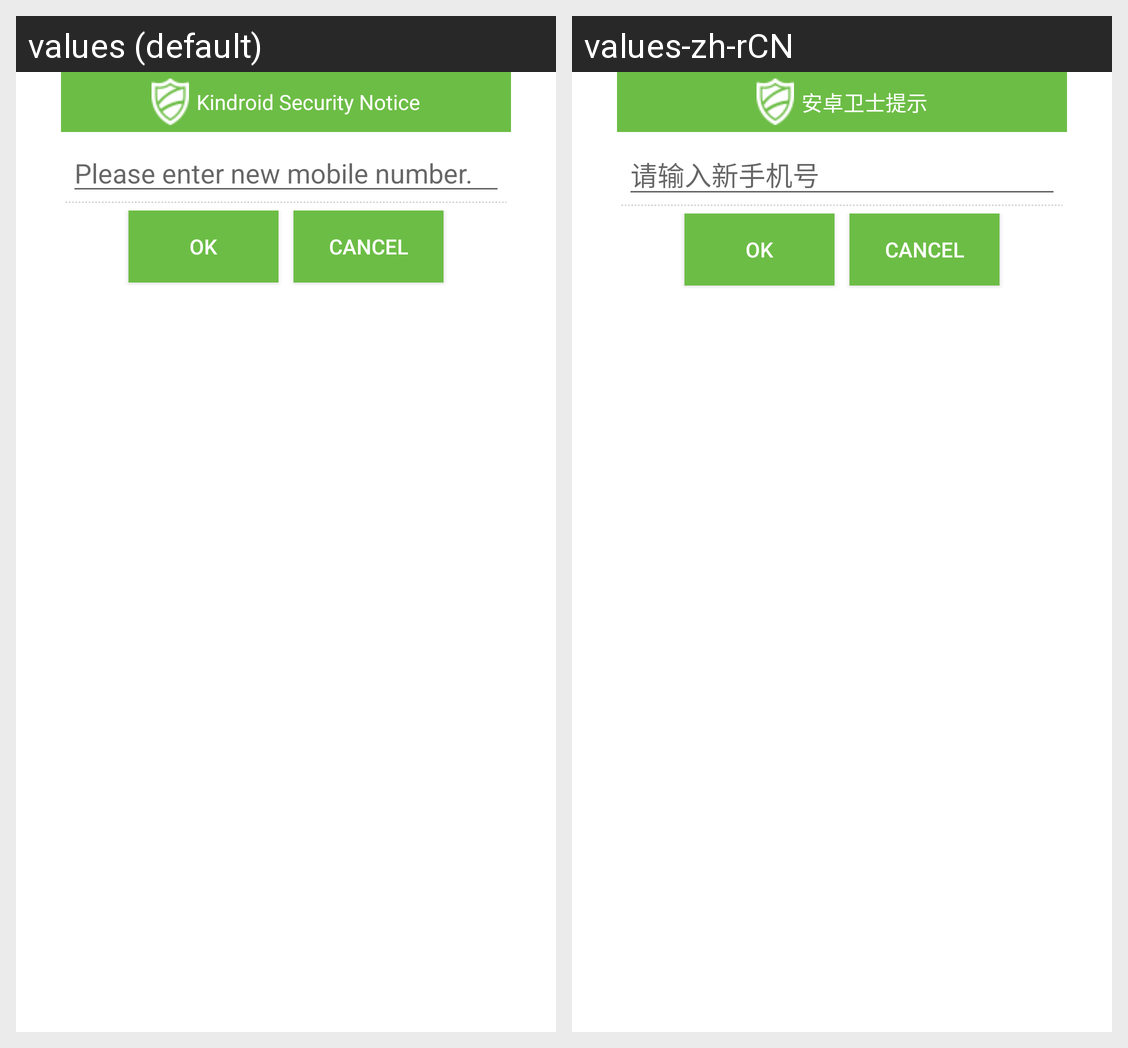

For this localized Android screen grid, give each drawn string resource with its value in every locale shown.
Android screen res/layout/change_phone_dialog.xml rendered under 2 locales, left to right: values (default), values-zh-rCN. Device: Nexus 5 (rendered at 1080×1920; each locale shown at half size, 540×960, under a caption strip naming it); theme Theme.MaterialComponents.DayNight.NoActionBar.
Strings drawn on this screen, with the default value and each locale's value (text and hints the layout hard-codes, and strings that could not be matched under every locale, appear in the picture but are not listed):

softmanage_prompt_dialog_title
  values: Kindroid Security Notice
  values-zh-rCN: 安卓卫士提示

account_edit_phone
  values: Please enter new mobile number.
  values-zh-rCN: 请输入新手机号
